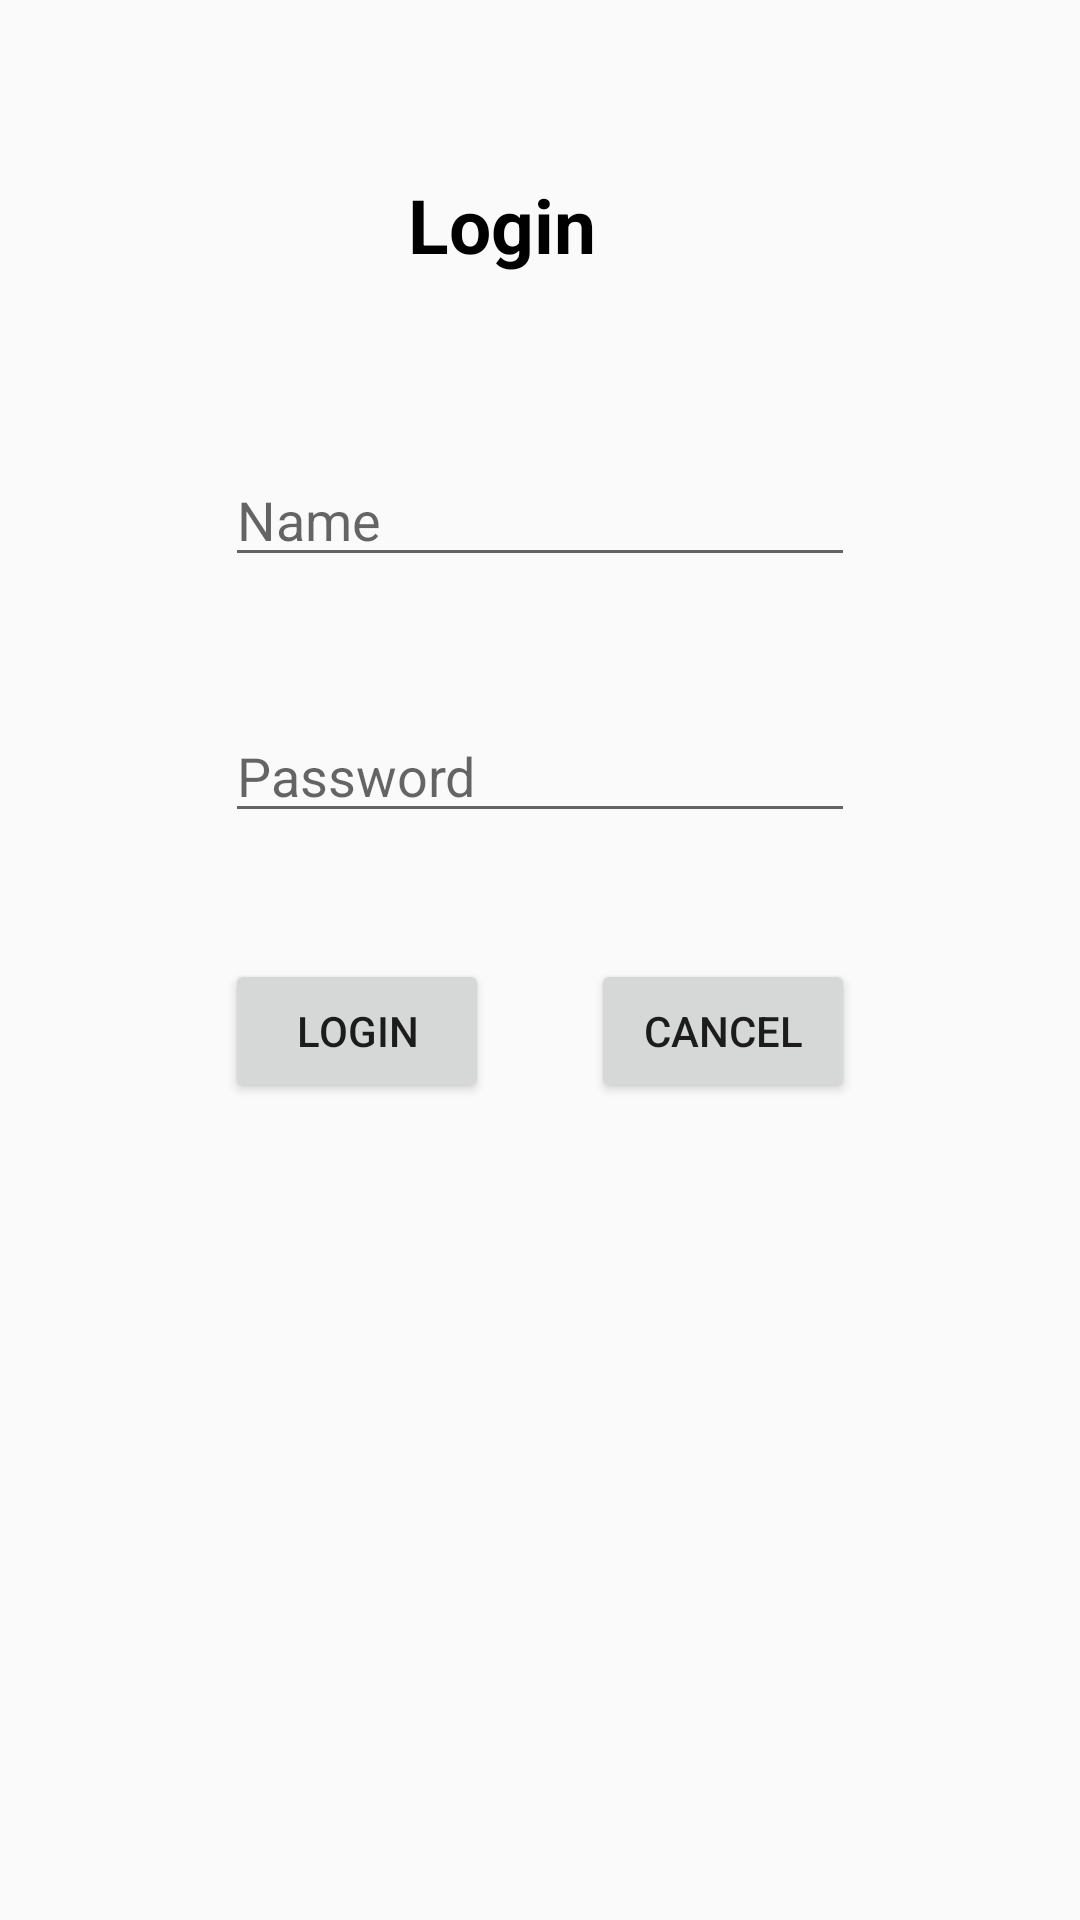

Reconstruct the res/layout file that produces this screen, plus the resources it refers to.
<!-- AndroidManifest.xml: application theme AppTheme -->
<!-- res/layout/activity_login.xml -->
<?xml version="1.0" encoding="utf-8"?>
<android.support.constraint.ConstraintLayout xmlns:android="http://schemas.android.com/apk/res/android"
    xmlns:app="http://schemas.android.com/apk/res-auto"
    xmlns:tools="http://schemas.android.com/tools"
    android:layout_width="match_parent"
    android:layout_height="match_parent"
    tools:context=".login">

    <EditText
        android:id="@+id/editText"
        android:layout_width="wrap_content"
        android:layout_height="wrap_content"
        android:layout_marginStart="8dp"
        android:layout_marginTop="49dp"
        android:layout_marginEnd="8dp"
        android:ems="10"
        android:hint="Name"
        android:inputType="textPersonName"
        android:textAlignment="viewStart"
        app:layout_constraintEnd_toEndOf="parent"
        app:layout_constraintStart_toStartOf="parent"
        app:layout_constraintTop_toBottomOf="@+id/textView2" />

    <EditText
        android:id="@+id/editText2"
        android:layout_width="wrap_content"
        android:layout_height="wrap_content"
        android:layout_marginStart="8dp"
        android:layout_marginTop="44dp"
        android:layout_marginEnd="8dp"
        android:ems="10"
        android:hint="Password"
        android:inputType="textPassword"
        app:layout_constraintEnd_toEndOf="parent"
        app:layout_constraintStart_toStartOf="parent"
        app:layout_constraintTop_toBottomOf="@+id/editText" />

    <TextView
        android:id="@+id/textView2"
        android:layout_width="88dp"
        android:layout_height="44dp"
        android:layout_marginTop="58dp"
        android:text="Login"
        android:textColor="@color/colorPrimaryDark"
        android:textSize="25sp"
        android:textStyle="bold"
        app:layout_constraintEnd_toEndOf="parent"
        app:layout_constraintStart_toStartOf="parent"
        app:layout_constraintTop_toTopOf="parent" />

    <Button
        android:id="@+id/button2"
        android:layout_width="wrap_content"
        android:layout_height="wrap_content"
        android:layout_marginTop="42dp"
        android:text="Login"
        app:layout_constraintStart_toStartOf="@+id/editText2"
        app:layout_constraintTop_toBottomOf="@+id/editText2" />

    <Button
        android:id="@+id/button3"
        android:layout_width="wrap_content"
        android:layout_height="wrap_content"
        android:text="Cancel"
        app:layout_constraintBaseline_toBaselineOf="@+id/button2"
        app:layout_constraintEnd_toEndOf="@+id/editText2" />

</android.support.constraint.ConstraintLayout>
<!-- resources referenced by this layout -->
<resources>
  <color name="colorPrimaryDark">#000000</color>
  <style name="AppTheme" parent="Theme.AppCompat.Light.DarkActionBar">
          
          <item name="colorPrimary">@color/colorPrimary</item>
          <item name="colorPrimaryDark">@color/colorPrimaryDark</item>
          <item name="colorAccent">@color/colorAccent</item>
      </style>
  <color name="colorPrimary">#0288D1</color>
  <color name="colorAccent">#D81B60</color>
</resources>
